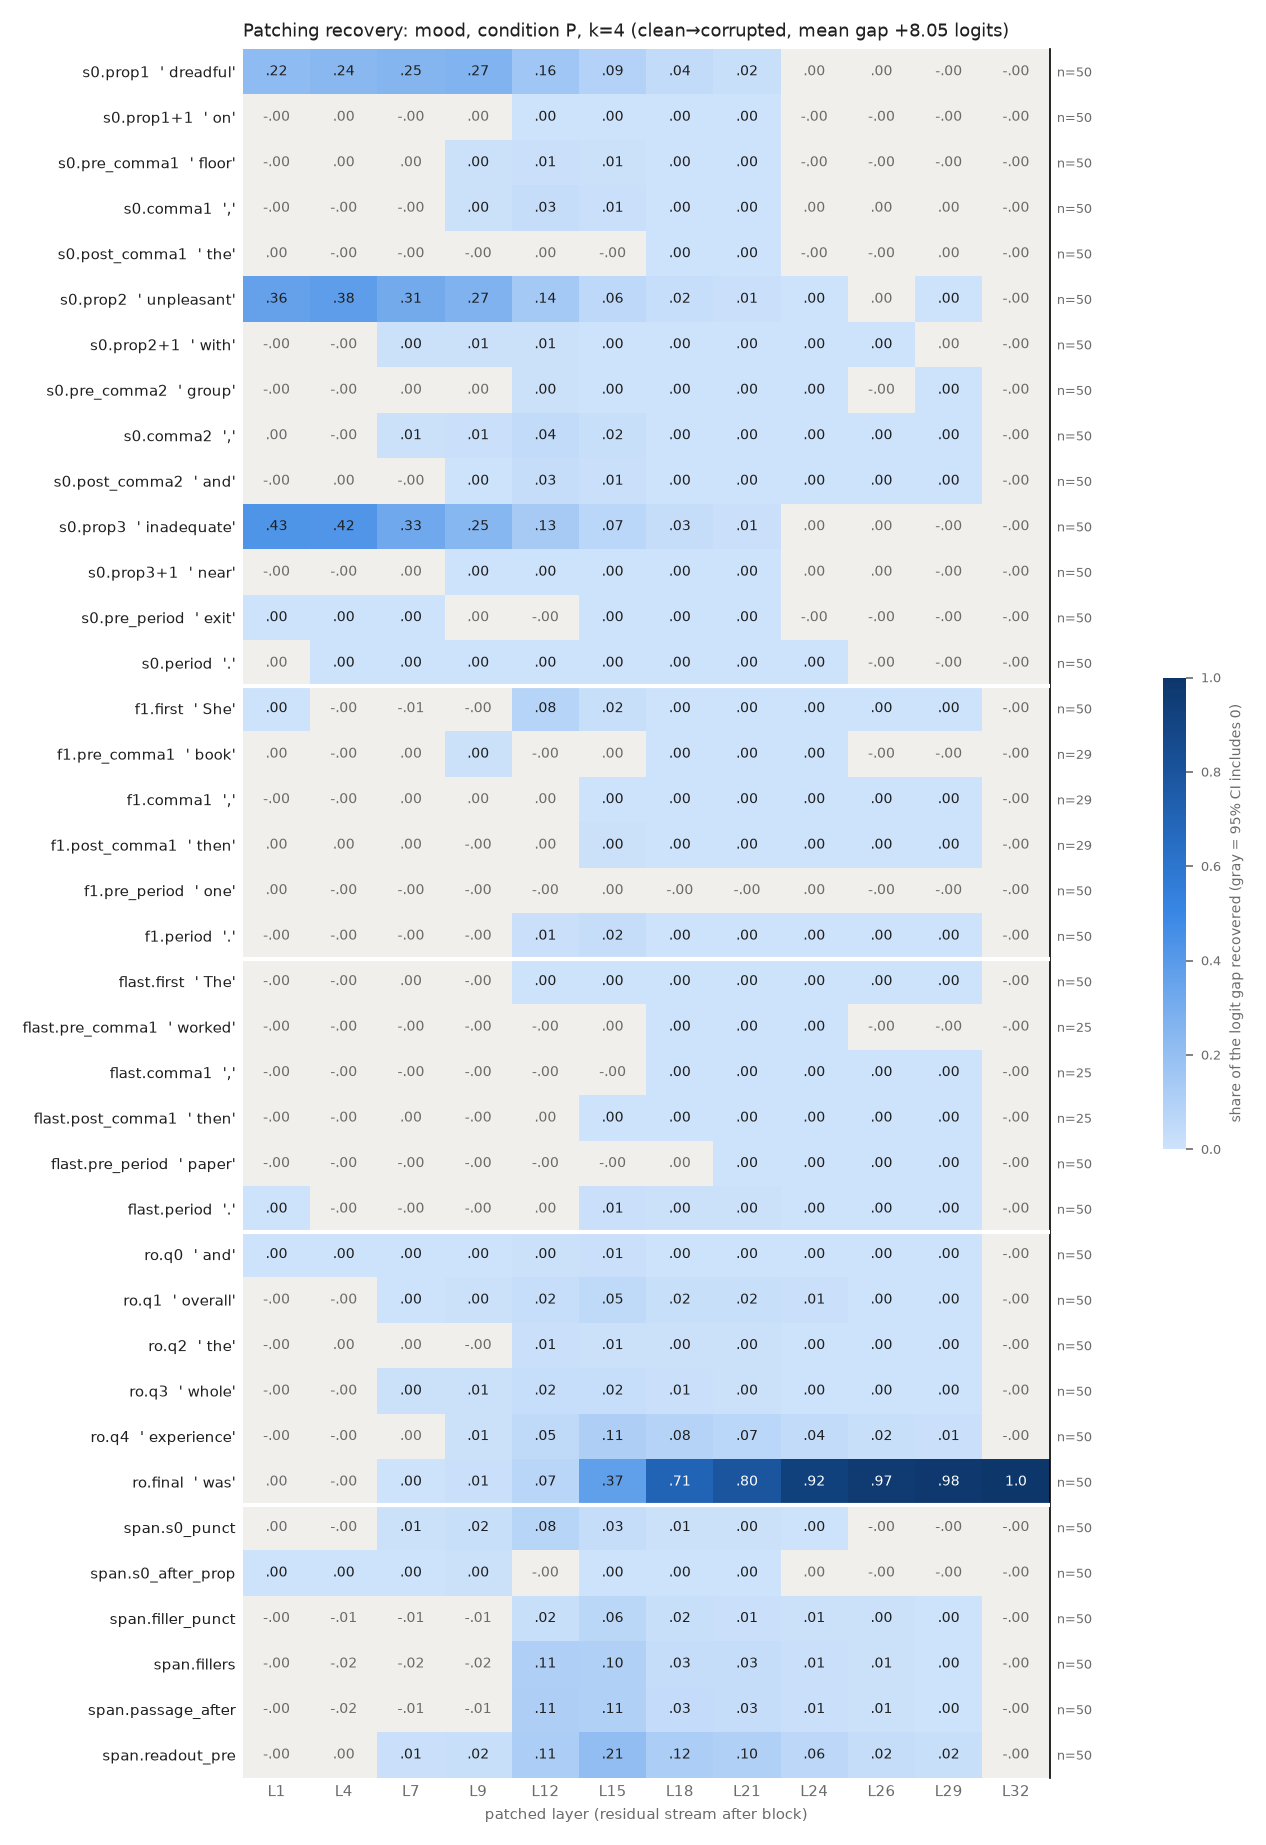

Source data for this figure (header and first rows):
row, example, layer, recovery, ci_lo, ci_hi, n_pairs
s0.prop1, dreadful, 1, 0.2216, 0.191, 0.2536, 50
s0.prop1, dreadful, 4, 0.2355, 0.2061, 0.2668, 50
s0.prop1, dreadful, 7, 0.2527, 0.2226, 0.2853, 50
s0.prop1, dreadful, 9, 0.2681, 0.2383, 0.3017, 50
s0.prop1, dreadful, 12, 0.1633, 0.1438, 0.1853, 50
s0.prop1, dreadful, 15, 0.08736, 0.07524, 0.1014, 50
s0.prop1, dreadful, 18, 0.03938, 0.03345, 0.04604, 50
s0.prop1, dreadful, 21, 0.01953, 0.01659, 0.02288, 50
s0.prop1, dreadful, 24, 0.0003605, -0.0001717, 0.0009051, 50
s0.prop1, dreadful, 26, 0.0004477, -6.375629441722986e-05, 0.0009673, 50
s0.prop1, dreadful, 29, -0.0004659, -0.0007488, -0.0001976, 50
s0.prop1, dreadful, 32, -5.259831381841909e-07, -1.350162236189548e-06, 2.726601363748195e-07, 50
s0.prop1+1, on, 1, -0.000238, -0.000627, 0.0001271, 50
s0.prop1+1, on, 4, 0.0007394, -0.0007532, 0.002258, 50
s0.prop1+1, on, 7, -0.0004163, -0.003856, 0.003722, 50
s0.prop1+1, on, 9, 0.0006114, -0.001881, 0.003379, 50
s0.prop1+1, on, 12, 0.002421, 0.0004843, 0.004378, 50
s0.prop1+1, on, 15, 0.001281, 0.001026, 0.001563, 50
s0.prop1+1, on, 18, 0.0008374, 0.0006358, 0.001061, 50
s0.prop1+1, on, 21, 0.0007055, 0.0005855, 0.0008415, 50
s0.prop1+1, on, 24, -2.8322533485828007e-05, -5.049694645621153e-05, -6.767413558273027e-06, 50
s0.prop1+1, on, 26, -3.1023527979206285e-05, -5.430232086224986e-05, -8.563961133520627e-06, 50
s0.prop1+1, on, 29, -1.2607010262513873e-05, -2.9871535178476343e-05, 3.363103611029002e-06, 50
s0.prop1+1, on, 32, -5.259831381841909e-07, -1.323771059753101e-06, 3.260528057472429e-07, 50
s0.pre_comma1, floor, 1, -0.0001321, -0.0006364, 0.0003469, 50
s0.pre_comma1, floor, 4, 9.719789306697408e-05, -0.00112, 0.001278, 50
s0.pre_comma1, floor, 7, 0.001538, -0.0008181, 0.003976, 50
s0.pre_comma1, floor, 9, 0.004976, 0.001761, 0.008413, 50
s0.pre_comma1, floor, 12, 0.01087, 0.00692, 0.01541, 50
s0.pre_comma1, floor, 15, 0.005759, 0.004345, 0.007425, 50
s0.pre_comma1, floor, 18, 0.003751, 0.002898, 0.004704, 50
s0.pre_comma1, floor, 21, 0.001987, 0.00143, 0.002661, 50
s0.pre_comma1, floor, 24, -2.7652023449313924e-05, -0.0001208, 4.542512187805033e-05, 50
s0.pre_comma1, floor, 26, -7.767017673853218e-05, -0.0002046, 2.0544219922755298e-05, 50
s0.pre_comma1, floor, 29, -4.5746317261533145e-05, -0.0001541, 3.9818637060054995e-05, 50
s0.pre_comma1, floor, 32, -5.259831381841909e-07, -1.3169875313870496e-06, 2.3794948408358645e-07, 50
s0.comma1, ,, 1, -2.7957662299880417e-06, -7.921721710114893e-05, 7.220961372501868e-05, 50
s0.comma1, ,, 4, -0.0008425, -0.001544, -0.0001626, 50
s0.comma1, ,, 7, -0.001712, -0.005408, 0.002556, 50
s0.comma1, ,, 9, 0.004477, 0.0004842, 0.00904, 50
s0.comma1, ,, 12, 0.02852, 0.02164, 0.03618, 50
s0.comma1, ,, 15, 0.01111, 0.009263, 0.01306, 50
s0.comma1, ,, 18, 0.003409, 0.003062, 0.003765, 50
s0.comma1, ,, 21, 0.002391, 0.002079, 0.002713, 50
s0.comma1, ,, 24, 3.0492806254191603e-05, -8.84736093296024e-05, 0.0001457, 50
s0.comma1, ,, 26, 2.744826421560293e-05, -8.160631329654648e-05, 0.0001353, 50
s0.comma1, ,, 29, 1.9210231010799185e-05, -7.702045935423806e-05, 0.000113, 50
s0.comma1, ,, 32, -5.259831381841909e-07, -1.30985909721684e-06, 2.975925243447822e-07, 50
s0.post_comma1, the, 1, 3.29260705916473e-05, -3.509974213667522e-06, 7.03256190933471e-05, 50
s0.post_comma1, the, 4, -0.0002304, -0.0004541, -3.359994426259536e-06, 50
s0.post_comma1, the, 7, -0.001793, -0.002321, -0.001333, 50
s0.post_comma1, the, 9, -0.0008973, -0.001376, -0.0004744, 50
s0.post_comma1, the, 12, 0.0002378, -0.0002274, 0.000688, 50
s0.post_comma1, the, 15, -0.0004388, -0.0006836, -0.0002066, 50
s0.post_comma1, the, 18, 0.0001706, 4.787294480676543e-05, 0.000299, 50
s0.post_comma1, the, 21, 0.00036, 0.0002933, 0.0004336, 50
s0.post_comma1, the, 24, -7.204310487732743e-05, -0.0001186, -2.8316130016677415e-05, 50
s0.post_comma1, the, 26, -7.572498684461677e-05, -0.0001188, -3.665154273973062e-05, 50
s0.post_comma1, the, 29, 2.750749655098403e-06, -1.6179042124167068e-05, 2.140906094306618e-05, 50
s0.post_comma1, the, 32, -5.259831381841909e-07, -1.3395885306074007e-06, 2.3549679187588839e-07, 50
... 396 more rows
